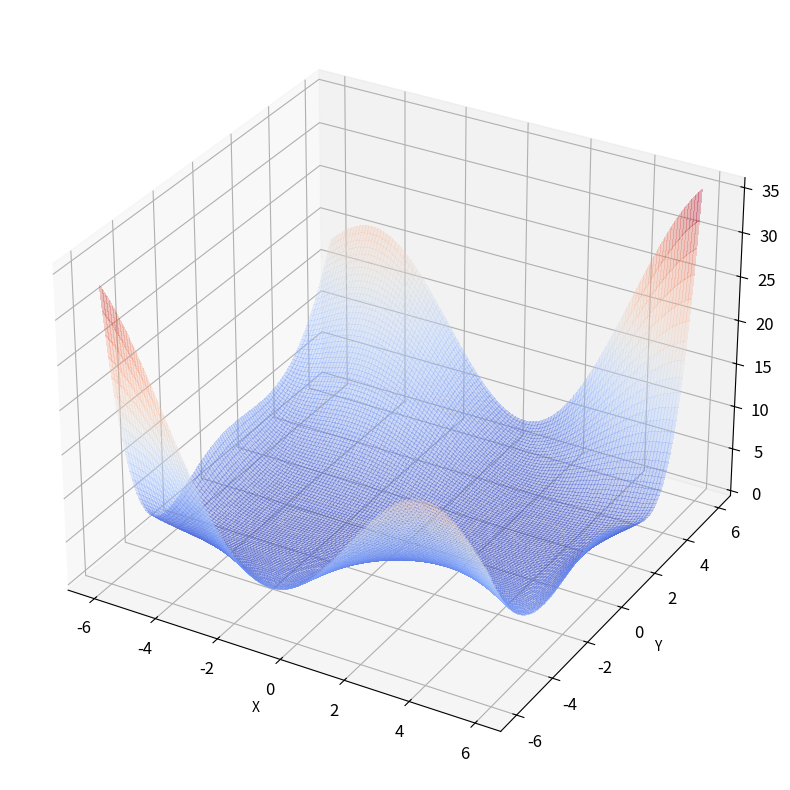
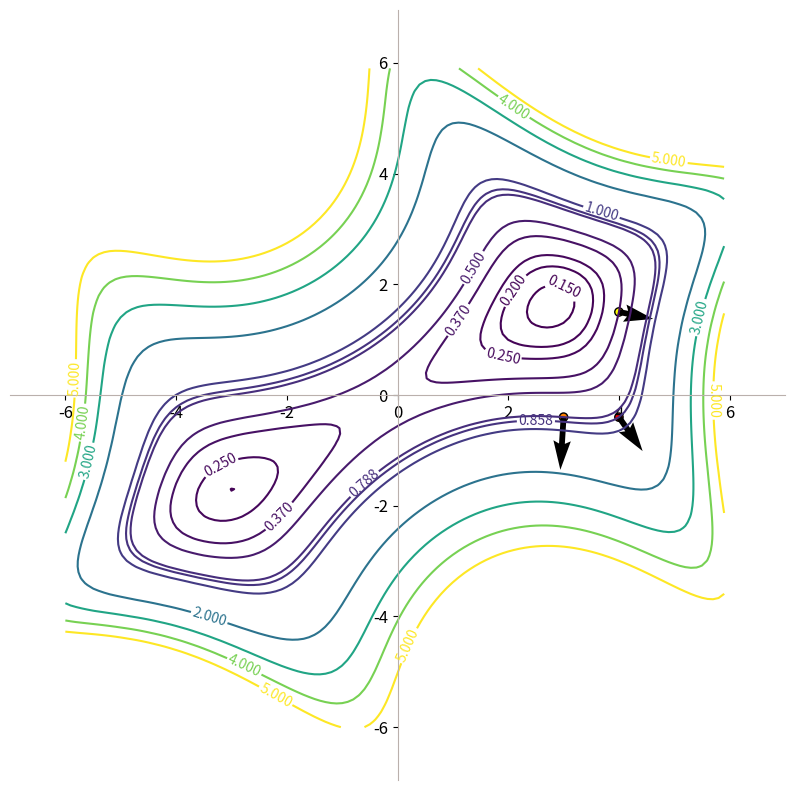
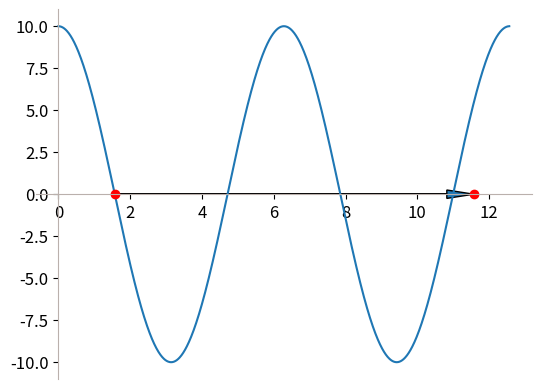
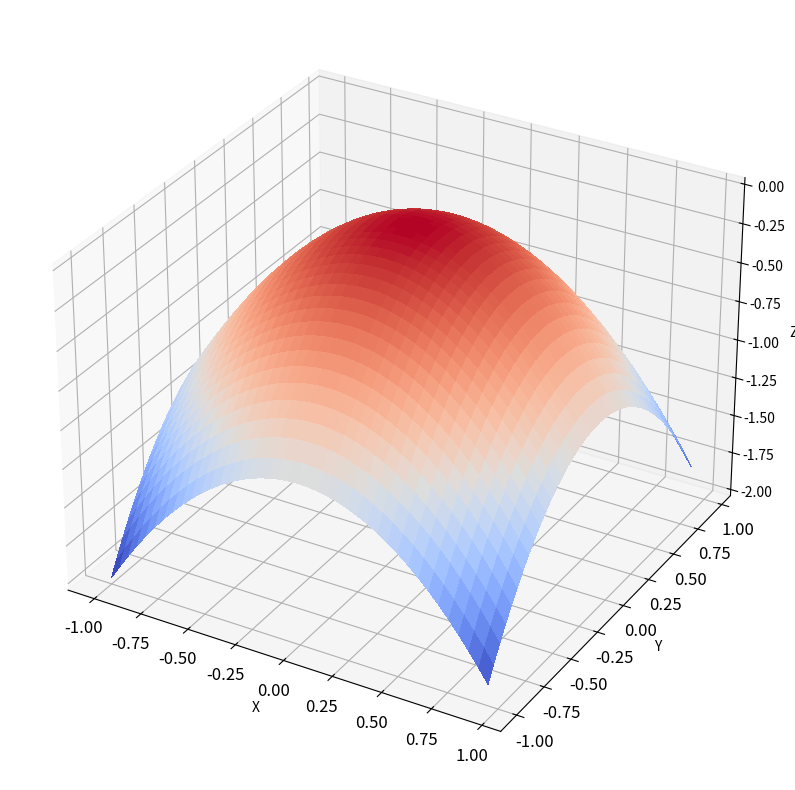
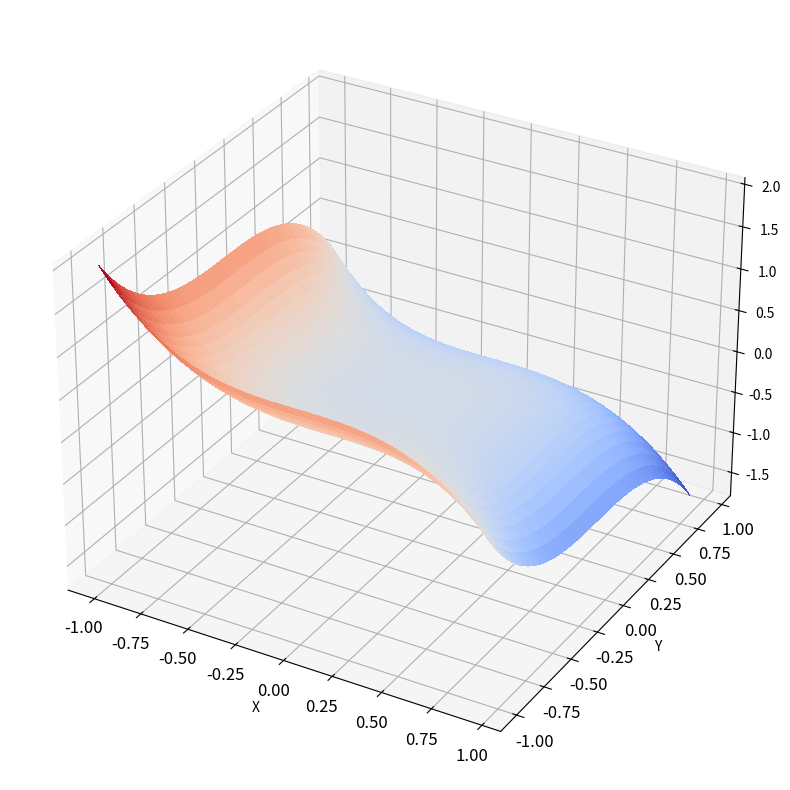
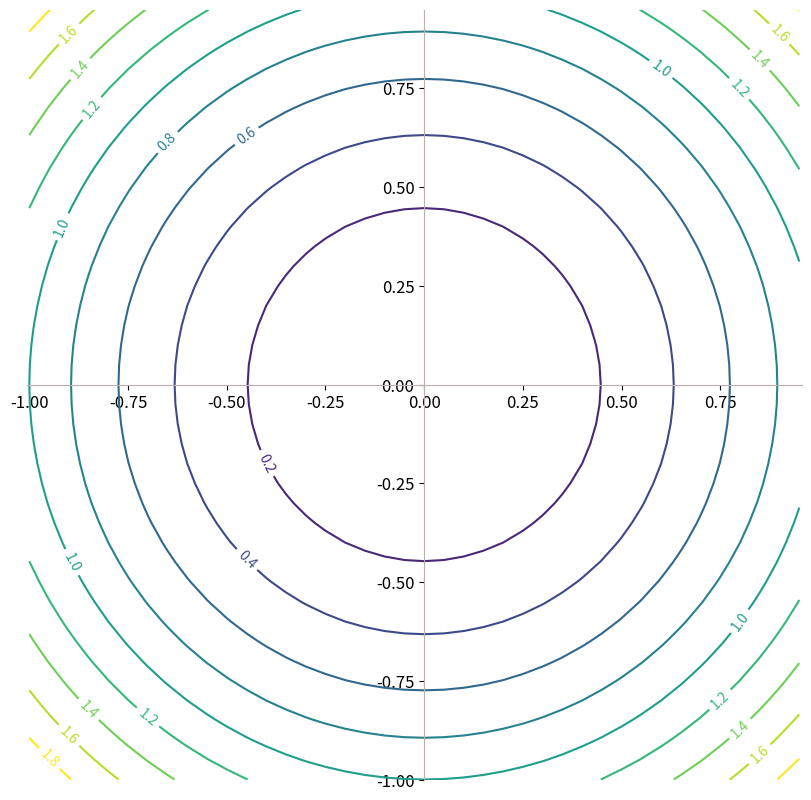
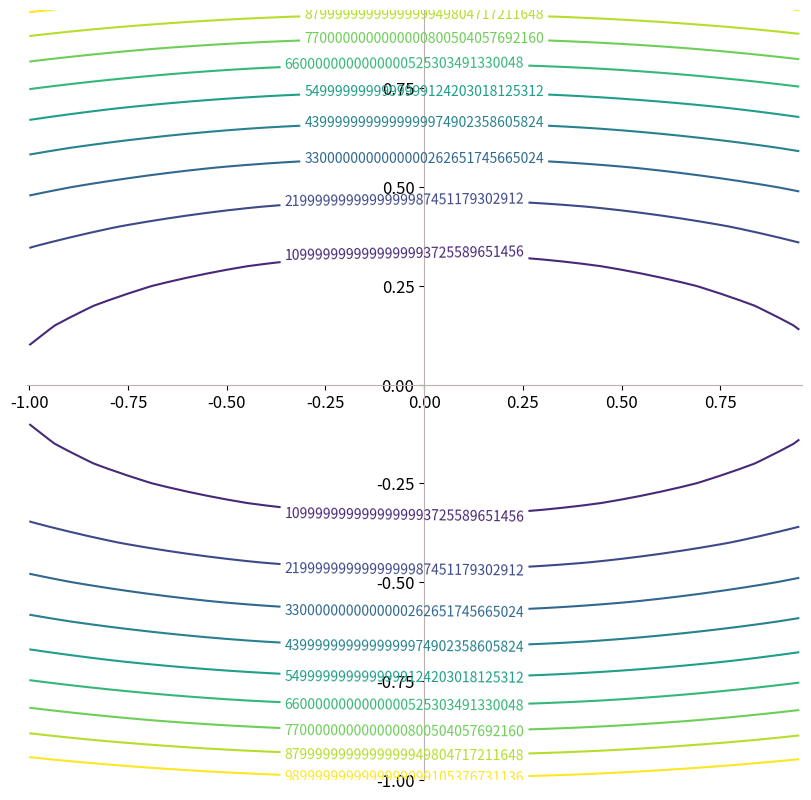

The script that saved these images, in order: (Note: this script raises an exception after producing the figures.)
import numpy as np

def func(x):
    a = np.pi / 6.0
    c = np.cos(a)
    s = np.sin(a)
    xx = c * x[0] + s * x[1]
    yy = -s * x[0] + c * x[1]
    p = np.poly1d(
        [
            0.019217057452351031,
            0.013158736688148412,
            -0.42345571095569301,
            -0.24761472187941180,
            4.0,
        ]
    )
    q = np.poly1d([0.1, 0.0, 0.1])
    
    return p(xx) * q(yy)


def func_der(x):
    a = np.pi / 6.0
    c = np.cos(a)
    s = np.sin(a)
    xx = c * x[0] + s * x[1]
    yy = -s * x[0] + c * x[1]
    p = np.poly1d(
        [
            0.019217057452351031,
            0.013158736688148412,
            -0.42345571095569301,
            -0.24761472187941180,
            4.0,
        ]
    )
    pp = np.polyder(p)
    q = np.poly1d([0.1, 0.0, 0.1])
    qq = np.polyder(q)
    grad0 = c * pp(xx) * q(yy) - s * qq(yy) * p(xx)
    grad1 = s * pp(xx) * q(yy) + c * qq(yy) * p(xx)
    
    return np.array([grad0, grad1]).T

import matplotlib.pyplot as plt

from mpl_toolkits.mplot3d import axes3d
from matplotlib import cm


def plot_3d_func(f, X0, X1):
    """Plots function f over the grid of X0 and X1 arguments.
    X0 and X1 should be numpy arrays.
    """
    X = np.meshgrid(X0, X1)
    Z = f(X)
    fig, ax = plt.subplots(figsize=(10, 10), subplot_kw=dict(projection="3d"))
    surf = ax.plot_surface(
        X[0],
        X[1],
        Z,
        rstride=1,
        cstride=1,
        cmap=cm.coolwarm,
        linewidth=0,
        antialiased=False,
        alpha=0.3,
    )

    for label in ax.get_xticklabels() + ax.get_yticklabels() + ax.get_zticklabels():
        label.set_fontsize("large")

    ax.set_xlabel("X")
    ax.set_ylabel("Y")
    ax.set_zlabel("Z")

    return fig, ax


def plot_contours_func(
    f,
    X0,
    X1,
    levels=np.array([]),
    xp=np.empty((2, 0)),
    plot_line=False,
    f_der=None,
    add_levels=True,
):
    """Contour plot of function f.

    - X0 and X1 should be numpy arrays defining a grid over which the contour
      plot will be drawn.
    - levels should be a numpy array providing user-defined contour levels
      (otherwise, 10 regularly spaced levels are generated)
    - xp should be a (2,n)-numpy array of (x0,x1)-coordinates for additional
      points to plot on the graph
    - plot_line indicates whether a line should be plotted between the xp points
    - f_der should be a function returning the derivative of f when evaluated in
      (x0,x1). It is used to plot the gradient in xp.
      If f_der=None no derivatives will be plotted
    - add_levels indicates whether to add the contour levels for the xp points
    """

    X = np.meshgrid(X0, X1)
    Z = f(X)
    fig, ax = plt.subplots(figsize=(10, 10))
    ax.axis("equal")

    if np.equal(len(levels), 0):
        levels = np.arange(np.min(Z), np.max(Z), (np.max(Z) - np.min(Z)) / 10.0)

    if np.not_equal(xp.shape[1], 0):
        z = f(xp)
        if add_levels:
            levels = np.append(levels, z)
        ax.scatter(
            xp[0, :],
            xp[1, :],
            cmap=cm.autumn,
            c=-np.arange(xp.shape[1]),
            edgecolors="black",
        )
        if plot_line:
            ax.plot(xp[0, :], xp[1, :])
        if np.not_equal(f_der, None):
            grad = f_der(xp)
            ax.quiver(xp[0, :], xp[1, :], grad[:, 0], grad[:, 1])

    levels = np.sort(levels)
    cont = ax.contour(X[0], X[1], Z, levels)
    ax.clabel(cont, cont.levels, inline=True, fontsize=10)

    return fig, ax


def clean_axis(ax, center=(0, 0)):
    ax.spines["right"].set_visible(False)
    ax.spines["top"].set_visible(False)
    ax.spines["bottom"].set_color("#bab0ac")
    ax.spines["left"].set_color("#bab0ac")

    if center is not None:
        ax.spines["bottom"].set_position(("data", center[1]))
        ax.spines["left"].set_position(("data", center[0]))

    for label in ax.get_xticklabels() + ax.get_yticklabels():
        label.set_fontsize("large")

X0 = np.arange(-6, 6, 0.1)
X1 = np.arange(-6, 6, 0.1)
xd = np.array([[4.0, 3.0, 4.0], [1.5, -0.4, -0.4]])
levels = np.array([0.15, 0.2, 0.25, 0.5, 1.0, 2.0, 3.0, 4.0, 5.0])

fig, ax = plot_3d_func(func, X0, X1)
fig, ax = plot_contours_func(func, X0, X1, levels, xp=xd, f_der=func_der)
ax.set_xlim((-7, 7))
ax.set_ylim((-7, 7))
clean_axis(ax)

# %load solutions/code1.py

# %load solutions/code2.py

# %load solutions/code3.py

X = np.arange(0, 4 * np.pi, 0.01)
Z = 10.0 * np.cos(X)

fig, ax = plt.subplots()
clean_axis(ax)

ax.plot(X, Z)
x0 = np.pi / 2.0
val0 = 10.0 * np.cos(x0)
ax.plot(x0, 0.0, "ro")
grad0 = -10.0 * np.sin(x0)
x1 = x0 - grad0
val1 = 10.0 * np.cos(x1)
ax.arrow(x0, 0.0, -grad0, 0.0, head_width=0.5, length_includes_head=True)
ax.plot(x1, 0.0, "ro")

print("First point x0:", x0)
print("Gradient in x0:", grad0)
print("Second point x1=x0-grad0:", x1)

# %load solutions/code4.py

X0 = np.arange(-1.0, 1.0, 0.05)
X1 = np.arange(-1.0, 1.0, 0.05)
X = np.meshgrid(X0, X1)
Z = -X[0] * X[0] - X[1] * X[1]

fig, ax = plt.subplots(figsize=(10, 10), subplot_kw=dict(projection="3d"))
surf = ax.plot_surface(
    X[0],
    X[1],
    Z,
    rstride=1,
    cstride=1,
    cmap=cm.coolwarm,
    linewidth=0,
    antialiased=False,
    alpha=1,
)

ax.set_xlabel("X")
ax.set_ylabel("Y")
ax.set_zlabel("Z")

clean_axis(ax)

Z = -X[0] * X[0] * X[0] - X[1] * X[1] * X[1]
fig, ax = plt.subplots(figsize=(10, 10), subplot_kw=dict(projection="3d"))

surf = ax.plot_surface(
    X[0],
    X[1],
    Z,
    rstride=1,
    cstride=1,
    cmap=cm.coolwarm,
    linewidth=0,
    antialiased=False,
    alpha=1,
)

ax.set_xlabel("X")
ax.set_ylabel("Y")
ax.set_zlabel("Z")

clean_axis(ax)

def func0(x):
    return x[0] * x[0] + x[1] * x[1]


def func1(x):
    return x[0] * x[0] + 10 * x[1] * x[1]


X0 = np.arange(-1, 1, 0.05)
X1 = np.arange(-1, 1, 0.05)

fig, ax = plot_contours_func(func0, X0, X1)
clean_axis(ax)

fig, ax = plot_contours_func(func1, X0, X1)
clean_axis(ax)

x0 = np.array([-5, -4])
res = sopt.fmin_cg(func, x0, fprime=func_der, retall=True, disp=True)
xopt = res[0]
steps = np.array(res[1])

print(steps)

X0 = np.arange(-6, 6, 0.1)
X1 = np.arange(-6, 6, 0.1)
levels = np.array([0.15, 0.2, 0.25, 0.5, 1.0, 2.0, 3.0, 4.0, 5.0])
fig, ax = plot_contours_func(
    func,
    X0,
    X1,
    levels=levels,
    xp=steps.T,
    plot_line=True,
    add_levels=False,
    f_der=func_der,
)
clean_axis(ax)

X0 = np.arange(-2.99, -2.98, 0.001)
X1 = np.arange(-1.726, -1.720, 0.001)
fig, ax = plot_contours_func(
    func, X0, X1, xp=steps[4:, :].T, plot_line=True, add_levels=False, f_der=func_der
)
clean_axis(ax, None)

# %load solutions/code5.py

